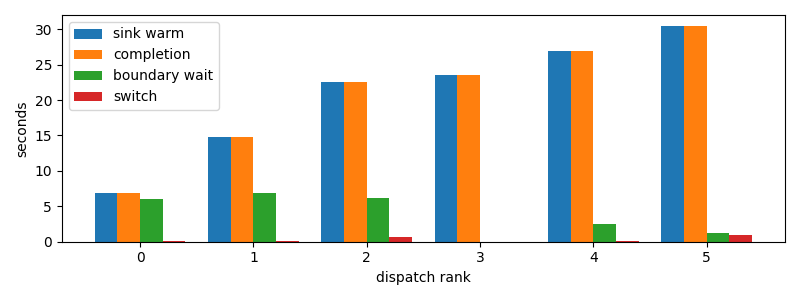

Source data for this figure (header and first rows):
dispatch_rank, id, action, commit_result, selection_to_stage_start_s, initial_staging_s, final_delta_s, staging_s, first_token_s, sink_warm_s, completion_s, source_boundary_wait_s, switch_downtime_s
0, claude:3ab49446-c806-6a06-d8f3-51d00da9a…, R, committed, 0.2295, 0.5726, 0.07979, 0.6523, 0.7978, 6.914, 6.914, 6.032, 0.08037
1, codex:362639e1-f680-4bda-bd1e-8f149f7717…, R, committed, 7.395, 0.4163, 0.08615, 0.5024, 7.808, 14.74, 14.74, 6.84, 0.08711
2, codex:e717fd54-aecf-8710-559b-8d23833866…, R, committed, 15.22, 0.5015, 0.6726, 1.174, 15.72, 22.52, 22.52, 6.124, 0.673
3, codex:e4fa4daa-9887-f50a-b110-c9378383c7…, R, committed, 23.01, 0.5587, 0.0, 0.5587, 23.56, 23.57, 23.57, 1.9550323486328125e-05, 0.0004523
4, codex:a9de70aa-f71f-9b95-5469-d6b3ec0b3f…, R, committed, 24.07, 0.2838, 0.06643, 0.3502, 24.35, 26.85, 26.85, 2.433, 0.06682
5, codex:1db326cd-3c43-ad82-b907-27bc1f12c2…, R, committed, 27.35, 0.9456, 1.013, 1.958, 28.29, 30.48, 30.48, 1.172, 1.013
